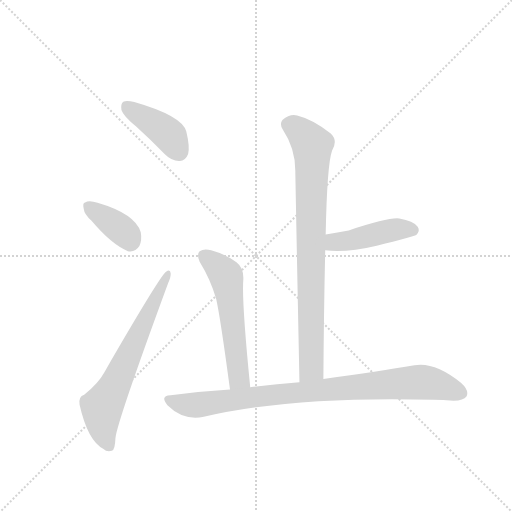
t = 0.00 s
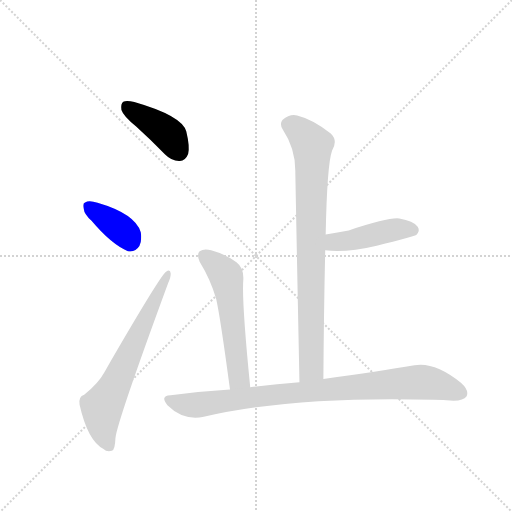
t = 1.03 s
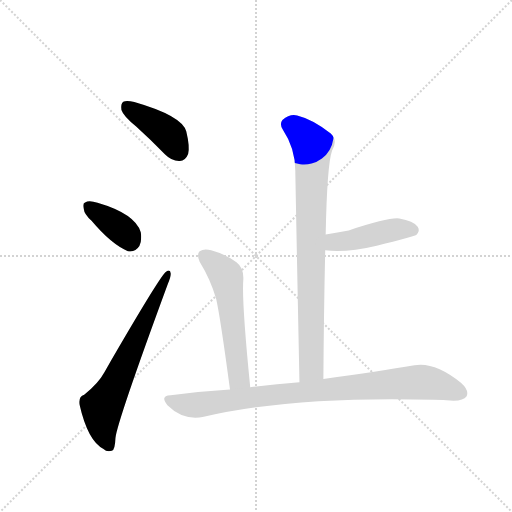
t = 2.07 s
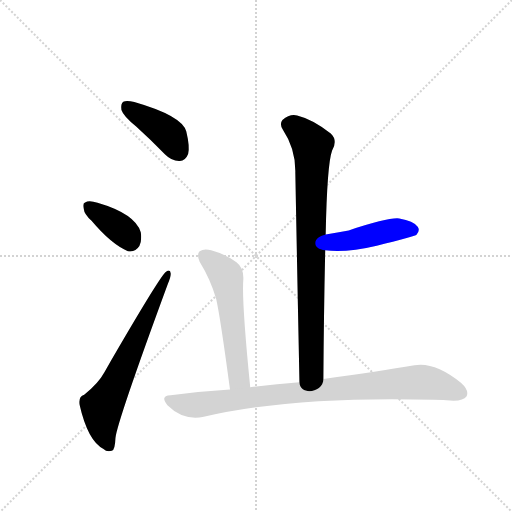
t = 3.10 s
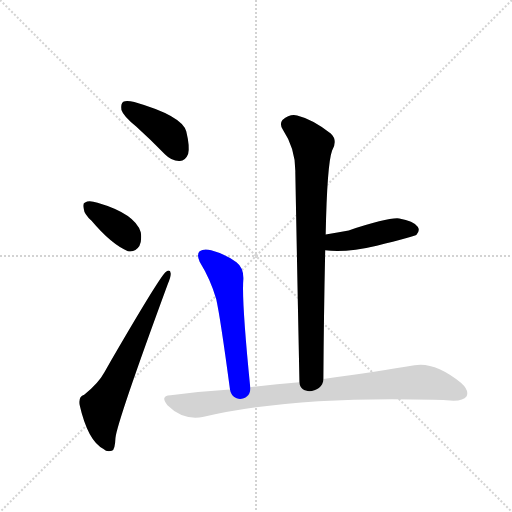
t = 4.14 s
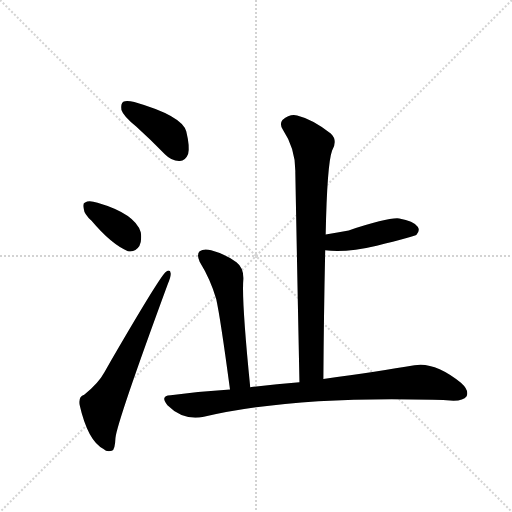
t = 5.17 s

The animated SVG that drew these frames (rendered in a browser with its animation timeline set to each time). Animation: 7 CSS @keyframes rules; one cycle of 5.17 s.

<svg version="1.1" viewBox="0 0 1024 1024" xmlns="http://www.w3.org/2000/svg">
  <g stroke="lightgray" stroke-dasharray="1,1" stroke-width="1" transform="scale(4, 4)">
    <line x1="0" y1="0" x2="256" y2="256"></line>
    <line x1="256" y1="0" x2="0" y2="256"></line>
    <line x1="128" y1="0" x2="128" y2="256"></line>
    <line x1="0" y1="128" x2="256" y2="128"></line>
  </g>
  <g transform="scale(0.92, -0.92) translate(60, -900)">
    <style type="text/css">
      
        @keyframes keyframes0 {
          from {
            stroke: blue;
            stroke-dashoffset: 412;
            stroke-width: 128;
          }
          57% {
            animation-timing-function: step-end;
            stroke: blue;
            stroke-dashoffset: 0;
            stroke-width: 128;
          }
          to {
            stroke: black;
            stroke-width: 1024;
          }
        }
        #make-me-a-hanzi-animation-0 {
          animation: keyframes0 0.5852864583333334s both;
          animation-delay: 0s;
          animation-timing-function: linear;
        }
      
        @keyframes keyframes1 {
          from {
            stroke: blue;
            stroke-dashoffset: 374;
            stroke-width: 128;
          }
          55% {
            animation-timing-function: step-end;
            stroke: blue;
            stroke-dashoffset: 0;
            stroke-width: 128;
          }
          to {
            stroke: black;
            stroke-width: 1024;
          }
        }
        #make-me-a-hanzi-animation-1 {
          animation: keyframes1 0.5543619791666666s both;
          animation-delay: 0.5852864583333334s;
          animation-timing-function: linear;
        }
      
        @keyframes keyframes2 {
          from {
            stroke: blue;
            stroke-dashoffset: 665;
            stroke-width: 128;
          }
          68% {
            animation-timing-function: step-end;
            stroke: blue;
            stroke-dashoffset: 0;
            stroke-width: 128;
          }
          to {
            stroke: black;
            stroke-width: 1024;
          }
        }
        #make-me-a-hanzi-animation-2 {
          animation: keyframes2 0.7911783854166666s both;
          animation-delay: 1.1396484375s;
          animation-timing-function: linear;
        }
      
        @keyframes keyframes3 {
          from {
            stroke: blue;
            stroke-dashoffset: 841;
            stroke-width: 128;
          }
          73% {
            animation-timing-function: step-end;
            stroke: blue;
            stroke-dashoffset: 0;
            stroke-width: 128;
          }
          to {
            stroke: black;
            stroke-width: 1024;
          }
        }
        #make-me-a-hanzi-animation-3 {
          animation: keyframes3 0.9344075520833334s both;
          animation-delay: 1.9308268229166665s;
          animation-timing-function: linear;
        }
      
        @keyframes keyframes4 {
          from {
            stroke: blue;
            stroke-dashoffset: 450;
            stroke-width: 128;
          }
          59% {
            animation-timing-function: step-end;
            stroke: blue;
            stroke-dashoffset: 0;
            stroke-width: 128;
          }
          to {
            stroke: black;
            stroke-width: 1024;
          }
        }
        #make-me-a-hanzi-animation-4 {
          animation: keyframes4 0.6162109375s both;
          animation-delay: 2.865234375s;
          animation-timing-function: linear;
        }
      
        @keyframes keyframes5 {
          from {
            stroke: blue;
            stroke-dashoffset: 564;
            stroke-width: 128;
          }
          65% {
            animation-timing-function: step-end;
            stroke: blue;
            stroke-dashoffset: 0;
            stroke-width: 128;
          }
          to {
            stroke: black;
            stroke-width: 1024;
          }
        }
        #make-me-a-hanzi-animation-5 {
          animation: keyframes5 0.708984375s both;
          animation-delay: 3.4814453125s;
          animation-timing-function: linear;
        }
      
        @keyframes keyframes6 {
          from {
            stroke: blue;
            stroke-dashoffset: 897;
            stroke-width: 128;
          }
          74% {
            animation-timing-function: step-end;
            stroke: blue;
            stroke-dashoffset: 0;
            stroke-width: 128;
          }
          to {
            stroke: black;
            stroke-width: 1024;
          }
        }
        #make-me-a-hanzi-animation-6 {
          animation: keyframes6 0.97998046875s both;
          animation-delay: 4.1904296875s;
          animation-timing-function: linear;
        }
      
    </style>
    
      <path d="M 236 625 Q 267 597 299 564 Q 314 549 331 550 Q 343 550 349 565 Q 353 581 345 614 Q 336 648 232 678 Q 216 682 208 679 Q 202 675 204 661 Q 208 648 236 625 Z" fill="lightgray"></path>
    
      <path d="M 139 420 Q 182 369 218 354 Q 234 351 243 365 Q 249 378 246 395 Q 234 435 152 459 Q 134 465 125 460 Q 119 459 122 446 Q 123 434 139 420 Z" fill="lightgray"></path>
    
      <path d="M 123 42 Q 110 38 113 20 Q 131 -59 165 -76 Q 172 -83 183 -80 Q 190 -79 191 -52 Q 195 -16 305 283 Q 312 299 311 306 Q 310 316 301 309 Q 289 302 167 91 Q 154 67 123 42 Z" fill="lightgray"></path>
    
      <path d="M 643 76 Q 644 224 647 356 L 648 390 Q 651 543 662 573 Q 675 595 659 610 Q 619 641 586 649 Q 570 653 554 639 Q 547 630 555 618 Q 583 576 582 525 Q 586 311 591 69 C 592 39 643 46 643 76 Z" fill="lightgray"></path>
    
      <path d="M 647 356 Q 692 350 759 366 Q 838 385 845 389 Q 854 399 848 407 Q 839 420 808 425 Q 786 428 698 399 Q 674 395 648 390 C 619 384 617 359 647 356 Z" fill="lightgray"></path>
    
      <path d="M 484 58 Q 465 248 469 293 Q 470 318 454 330 Q 429 348 399 356 Q 383 360 374 354 Q 367 347 374 331 Q 398 292 410 250 Q 419 210 440 53 C 444 23 487 28 484 58 Z" fill="lightgray"></path>
    
      <path d="M 440 53 Q 377 49 311 41 Q 287 40 304 19 Q 338 -15 383 -6 Q 575 39 881 31 Q 903 31 926 29 Q 948 29 954 38 Q 961 51 942 68 Q 885 114 841 106 Q 765 93 643 76 L 591 69 Q 539 65 484 58 L 440 53 Z" fill="lightgray"></path>
    
    
      <clipPath id="make-me-a-hanzi-clip-0">
        <path d="M 236 625 Q 267 597 299 564 Q 314 549 331 550 Q 343 550 349 565 Q 353 581 345 614 Q 336 648 232 678 Q 216 682 208 679 Q 202 675 204 661 Q 208 648 236 625 Z"></path>
      </clipPath>
      <path clip-path="url(#make-me-a-hanzi-clip-0)" d="M 214 671 L 303 611 L 330 570" fill="none" id="make-me-a-hanzi-animation-0" stroke-dasharray="284 568" stroke-linecap="round"></path>
    
      <clipPath id="make-me-a-hanzi-clip-1">
        <path d="M 139 420 Q 182 369 218 354 Q 234 351 243 365 Q 249 378 246 395 Q 234 435 152 459 Q 134 465 125 460 Q 119 459 122 446 Q 123 434 139 420 Z"></path>
      </clipPath>
      <path clip-path="url(#make-me-a-hanzi-clip-1)" d="M 133 451 L 202 402 L 223 376" fill="none" id="make-me-a-hanzi-animation-1" stroke-dasharray="246 492" stroke-linecap="round"></path>
    
      <clipPath id="make-me-a-hanzi-clip-2">
        <path d="M 123 42 Q 110 38 113 20 Q 131 -59 165 -76 Q 172 -83 183 -80 Q 190 -79 191 -52 Q 195 -16 305 283 Q 312 299 311 306 Q 310 316 301 309 Q 289 302 167 91 Q 154 67 123 42 Z"></path>
      </clipPath>
      <path clip-path="url(#make-me-a-hanzi-clip-2)" d="M 177 -70 L 165 -41 L 162 13 L 305 303" fill="none" id="make-me-a-hanzi-animation-2" stroke-dasharray="537 1074" stroke-linecap="round"></path>
    
      <clipPath id="make-me-a-hanzi-clip-3">
        <path d="M 643 76 Q 644 224 647 356 L 648 390 Q 651 543 662 573 Q 675 595 659 610 Q 619 641 586 649 Q 570 653 554 639 Q 547 630 555 618 Q 583 576 582 525 Q 586 311 591 69 C 592 39 643 46 643 76 Z"></path>
      </clipPath>
      <path clip-path="url(#make-me-a-hanzi-clip-3)" d="M 567 629 L 600 608 L 619 583 L 617 99 L 596 77" fill="none" id="make-me-a-hanzi-animation-3" stroke-dasharray="713 1426" stroke-linecap="round"></path>
    
      <clipPath id="make-me-a-hanzi-clip-4">
        <path d="M 647 356 Q 692 350 759 366 Q 838 385 845 389 Q 854 399 848 407 Q 839 420 808 425 Q 786 428 698 399 Q 674 395 648 390 C 619 384 617 359 647 356 Z"></path>
      </clipPath>
      <path clip-path="url(#make-me-a-hanzi-clip-4)" d="M 653 361 L 671 375 L 702 377 L 812 403 L 839 399" fill="none" id="make-me-a-hanzi-animation-4" stroke-dasharray="322 644" stroke-linecap="round"></path>
    
      <clipPath id="make-me-a-hanzi-clip-5">
        <path d="M 484 58 Q 465 248 469 293 Q 470 318 454 330 Q 429 348 399 356 Q 383 360 374 354 Q 367 347 374 331 Q 398 292 410 250 Q 419 210 440 53 C 444 23 487 28 484 58 Z"></path>
      </clipPath>
      <path clip-path="url(#make-me-a-hanzi-clip-5)" d="M 383 345 L 432 298 L 460 77 L 446 66" fill="none" id="make-me-a-hanzi-animation-5" stroke-dasharray="436 872" stroke-linecap="round"></path>
    
      <clipPath id="make-me-a-hanzi-clip-6">
        <path d="M 440 53 Q 377 49 311 41 Q 287 40 304 19 Q 338 -15 383 -6 Q 575 39 881 31 Q 903 31 926 29 Q 948 29 954 38 Q 961 51 942 68 Q 885 114 841 106 Q 765 93 643 76 L 591 69 Q 539 65 484 58 L 440 53 Z"></path>
      </clipPath>
      <path clip-path="url(#make-me-a-hanzi-clip-6)" d="M 308 30 L 362 19 L 540 43 L 841 69 L 888 64 L 942 45" fill="none" id="make-me-a-hanzi-animation-6" stroke-dasharray="769 1538" stroke-linecap="round"></path>
    
  </g>
</svg>
